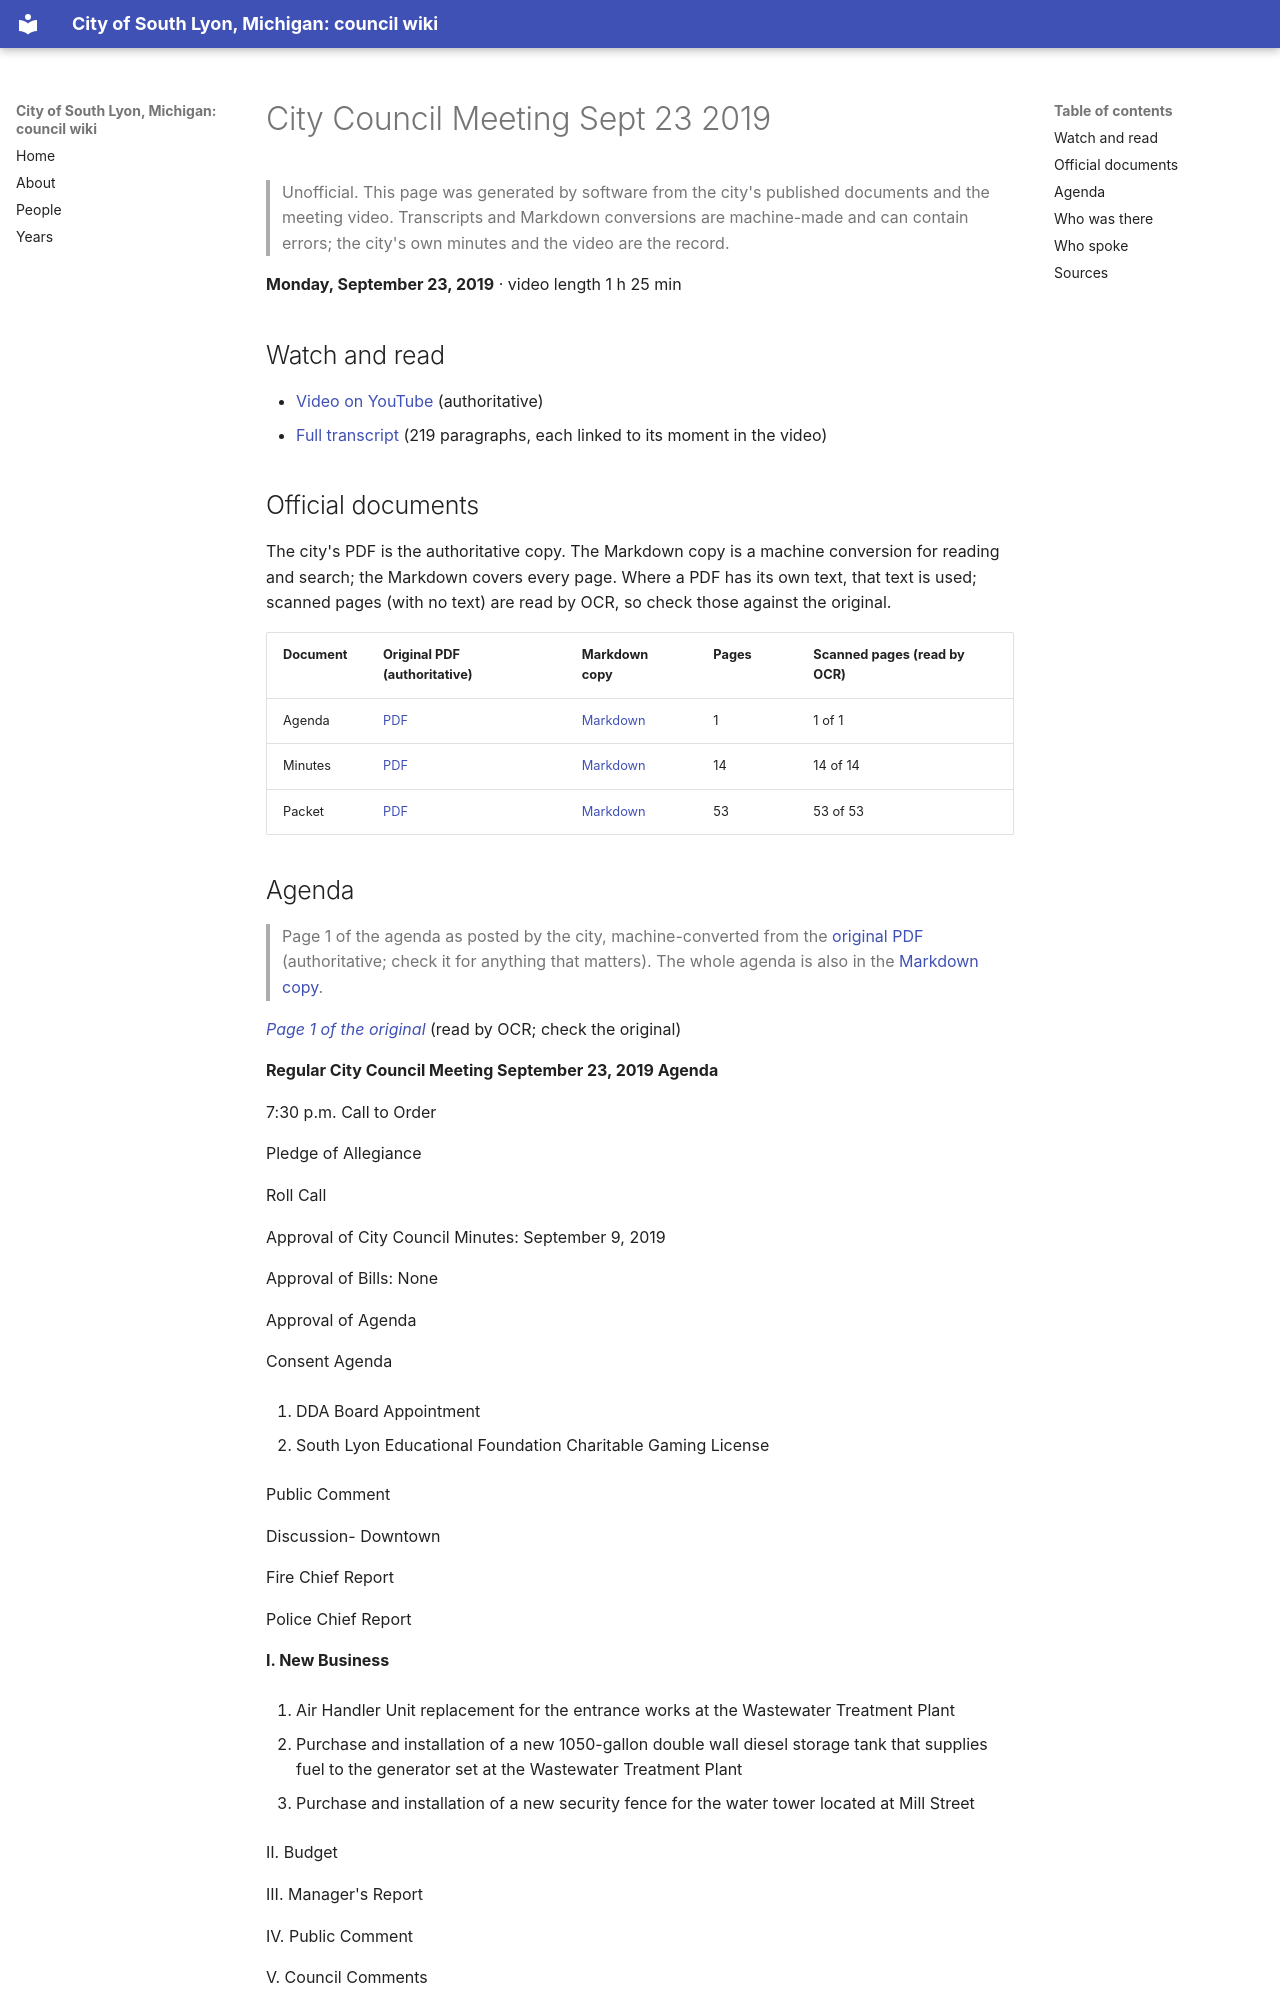

repository: RyanMathewson/city-of-south-lyon-mi-council-wiki · page: meetings/2019/2019-09-23/index.html · generator: mkdocs

---
title: "City Council Meeting Sept 23 2019"
meeting_date: "2019-09-23"
video_url: "https://www.youtube.com/watch?v=eUOgSaNSkO8"
source_listing: "https://www.southlyonmi.org/government/city_council/city_council_minutes_and_agendas.php"
---


# City Council Meeting Sept 23 2019

> Unofficial. This page was generated by software from the city's published documents and the meeting video. Transcripts and Markdown conversions are machine-made and can contain errors; the city's own minutes and the video are the record.

**Monday, September 23, 2019** · video length 1 h 25 min

## Watch and read

- [Video on YouTube](https://www.youtube.com/watch?v=eUOgSaNSkO8) (authoritative)
- [Full transcript](../../transcripts/2019/2019-09-23.md) (219 paragraphs, each linked to its moment in the video)

## Official documents

The city's PDF is the authoritative copy. The Markdown copy is a machine conversion for reading and search; the Markdown covers every page. Where a PDF has its own text, that text is used; scanned pages (with no text) are read by OCR, so check those against the original.

| Document | Original PDF (authoritative) | Markdown copy | Pages | Scanned pages (read by OCR) |
|---|---|---|---|---|
| Agenda | [PDF](https://www.southlyonmi.org/9-23-19%20Agenda.pdf?t=202108310733140) | [Markdown](../../documents/2019/2019-09-23/agenda.md) | 1 | 1 of 1 |
| Minutes | [PDF](https://www.southlyonmi.org/9-23-19%20CM%20approved.pdf?t=202108310733140) | [Markdown](../../documents/2019/2019-09-23/minutes.md) | 14 | 14 of 14 |
| Packet | [PDF](https://www.southlyonmi.org/9-23-19%20Council%20Packet%20-%20online%20only.pdf?t=202108310733140) | [Markdown](../../documents/2019/2019-09-23/packet.md) | 53 | 53 of 53 |
